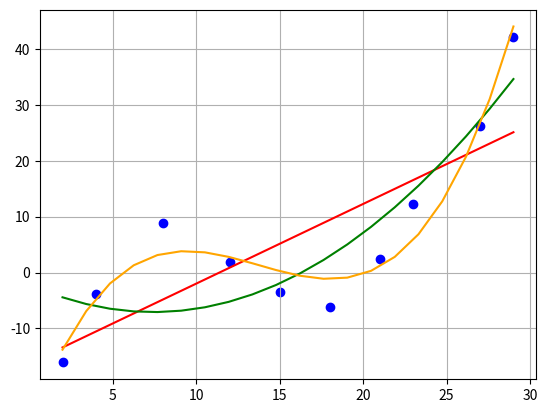

This chart was generated by the following Python code:
import numpy as np
import matplotlib.pyplot as plt

# data points
data_x=(2,4,8,12,15,18,21,23,27,29)
data_y=(-16.1,-3.8,8.9,1.8,-3.5,-6.2,2.4,12.2,26.3,42.2)

# sting repr. of polynomial
def pol2str(pol):
  s=""
  for k,coeff in enumerate(pol):
    p=(len(pol)-1)-k
    if p==0:
      s+="{0:+f}".format(coeff)
    elif p==1:
      s+="{0:+f}*X".format(coeff)
    else:
      s+="{0:+f}*X**{1}\n".format(coeff,p)
  return s
# plot data
plt.scatter(data_x,data_y,color="blue")
# calc and plot polynomials
colors=("red","green","orange","purple")
x=np.linspace(data_x[0],data_x[-1],20)
for d in range(1,4):
  pol=np.polyfit(data_x,data_y,d)
  print("Fit polynomial of degree {0}".format(d))
  print(pol2str(pol)) 
  fit_y=np.polyval(pol,x)
  plt.plot(x,fit_y,color=colors[d-1])
plt.grid()
input("Hit <Exe> for graph")
plt.show()
